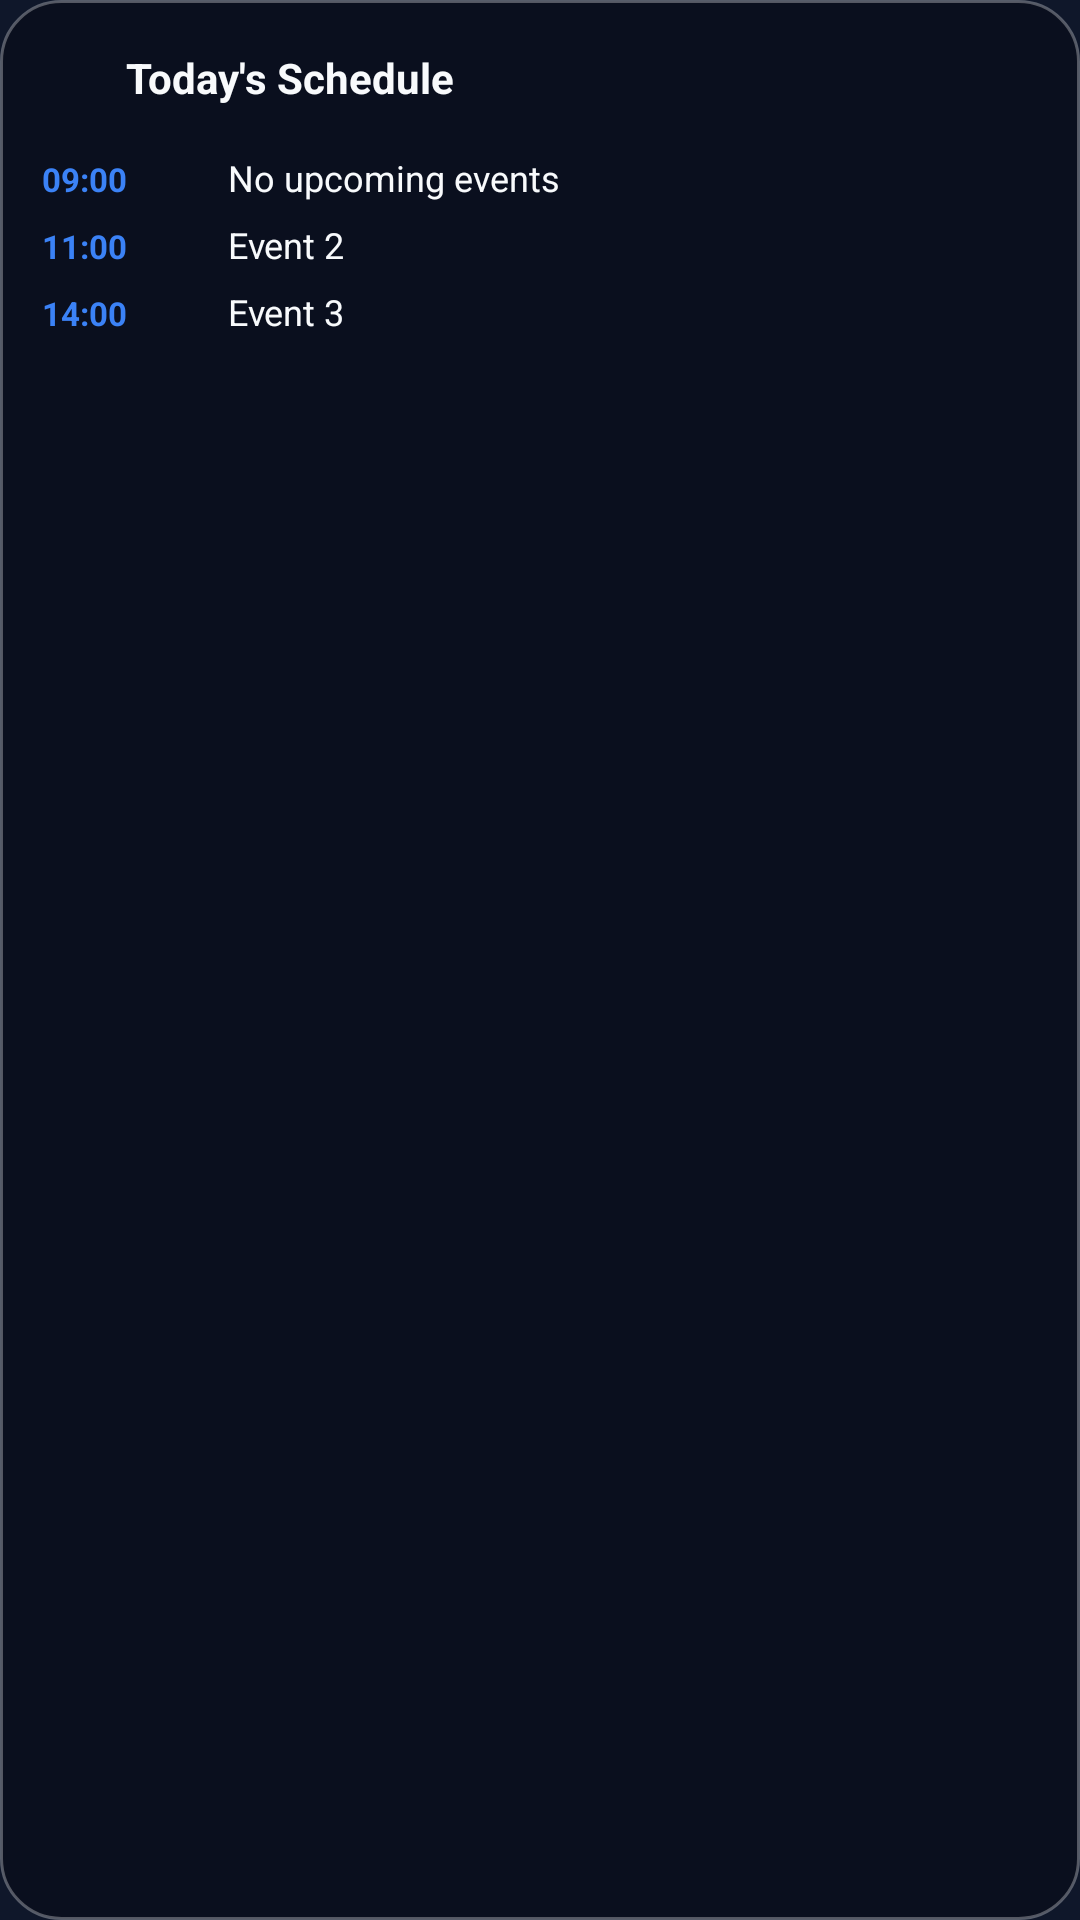

Android layout source for this screen:
<!-- AndroidManifest.xml: application theme Theme.LockCal -->
<!-- res/layout/widget_lock_calendar.xml -->
<?xml version="1.0" encoding="utf-8"?>
<LinearLayout xmlns:android="http://schemas.android.com/apk/res/android"
    android:id="@+id/widgetRoot"
    android:layout_width="match_parent"
    android:layout_height="match_parent"
    android:orientation="vertical"
    android:background="@drawable/bg_widget"
    android:padding="14dp">

    
    <LinearLayout
        android:layout_width="match_parent"
        android:layout_height="wrap_content"
        android:orientation="horizontal"
        android:gravity="center_vertical"
        android:layout_marginBottom="10dp">

        <ImageView
            android:id="@+id/ivWidgetIcon"
            android:layout_width="20dp"
            android:layout_height="20dp"
            android:contentDescription="@string/app_name"
            android:layout_marginEnd="8dp" />

        <TextView
            android:id="@+id/tvWidgetDate"
            android:layout_width="0dp"
            android:layout_height="wrap_content"
            android:layout_weight="1"
            android:text="Today's Schedule"
            android:textColor="#F8FAFC"
            android:textSize="14sp"
            android:textStyle="bold" />

        <ImageButton
            android:id="@+id/btnWidgetRefresh"
            android:layout_width="24dp"
            android:layout_height="24dp"
            android:background="@android:color/transparent"
            android:contentDescription="@string/action_sync_now" />
    </LinearLayout>

    
    <LinearLayout
        android:id="@+id/widgetRow1"
        android:layout_width="match_parent"
        android:layout_height="wrap_content"
        android:orientation="horizontal"
        android:paddingVertical="3dp">

        <TextView
            android:id="@+id/widgetEv1Time"
            android:layout_width="62dp"
            android:layout_height="wrap_content"
            android:text="09:00"
            android:textColor="#3B82F6"
            android:textSize="11sp"
            android:textStyle="bold" />

        <TextView
            android:id="@+id/widgetEv1Title"
            android:layout_width="0dp"
            android:layout_height="wrap_content"
            android:layout_weight="1"
            android:text="No upcoming events"
            android:textColor="#F8FAFC"
            android:textSize="12sp"
            android:singleLine="true" />
    </LinearLayout>

    
    <LinearLayout
        android:id="@+id/widgetRow2"
        android:layout_width="match_parent"
        android:layout_height="wrap_content"
        android:orientation="horizontal"
        android:paddingVertical="3dp">

        <TextView
            android:id="@+id/widgetEv2Time"
            android:layout_width="62dp"
            android:layout_height="wrap_content"
            android:text="11:00"
            android:textColor="#3B82F6"
            android:textSize="11sp"
            android:textStyle="bold" />

        <TextView
            android:id="@+id/widgetEv2Title"
            android:layout_width="0dp"
            android:layout_height="wrap_content"
            android:layout_weight="1"
            android:text="Event 2"
            android:textColor="#F8FAFC"
            android:textSize="12sp"
            android:singleLine="true" />
    </LinearLayout>

    
    <LinearLayout
        android:id="@+id/widgetRow3"
        android:layout_width="match_parent"
        android:layout_height="wrap_content"
        android:orientation="horizontal"
        android:paddingVertical="3dp">

        <TextView
            android:id="@+id/widgetEv3Time"
            android:layout_width="62dp"
            android:layout_height="wrap_content"
            android:text="14:00"
            android:textColor="#3B82F6"
            android:textSize="11sp"
            android:textStyle="bold" />

        <TextView
            android:id="@+id/widgetEv3Title"
            android:layout_width="0dp"
            android:layout_height="wrap_content"
            android:layout_weight="1"
            android:text="Event 3"
            android:textColor="#F8FAFC"
            android:textSize="12sp"
            android:singleLine="true" />
    </LinearLayout>

    
    <TextView
        android:id="@+id/tvWidgetEmpty"
        android:layout_width="match_parent"
        android:layout_height="wrap_content"
        android:layout_marginTop="8dp"
        android:text="@string/notification_no_events"
        android:textColor="#94A3B8"
        android:textSize="11sp"
        android:visibility="gone" />
</LinearLayout>
<!-- resources referenced by this layout -->
<resources>
  <!-- drawable bg_widget (drawable) -->
  <shape xmlns:android="http://schemas.android.com/apk/res/android"
      android:shape="rectangle">
      <corners android:radius="20dp" />
      <solid android:color="#D90A0F1D" />
      <stroke android:width="1dp" android:color="#4DFFFFFF" />
  </shape>
  <string name="action_sync_now">Sync Now</string>
  <string name="app_name">LockCal</string>
  <string name="notification_no_events">No upcoming events scheduled</string>
  <style name="Theme.LockCal" parent="Theme.Material3.DayNight.NoActionBar">
          <item name="colorPrimary">@color/primary</item>
          <item name="colorOnPrimary">@color/on_primary</item>
          <item name="android:windowBackground">@color/background</item>
          <item name="android:statusBarColor">@color/background</item>
          <item name="android:navigationBarColor">@color/background</item>
          <item name="android:windowLightStatusBar">false</item>
      </style>
  <color name="primary">#3B82F6</color>
  <color name="on_primary">#FFFFFF</color>
  <color name="background">#0F172A</color>
</resources>
